10-way image classification set "cropped_belgiumts" from GitHub (Yimeng000/ITCS352_DL_Project); label vocabulary: blue circles, diamonds, forbidden, rectangles down, rectangles up, red blue circles, red circles, reversed triangle, squares, triangles.

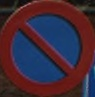
Label: red blue circles

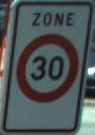
Label: red circles

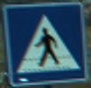
Label: squares

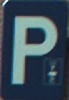
Label: rectangles up

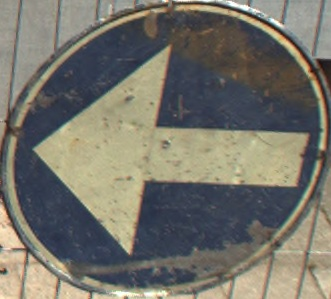
Label: blue circles

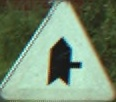
Label: triangles
